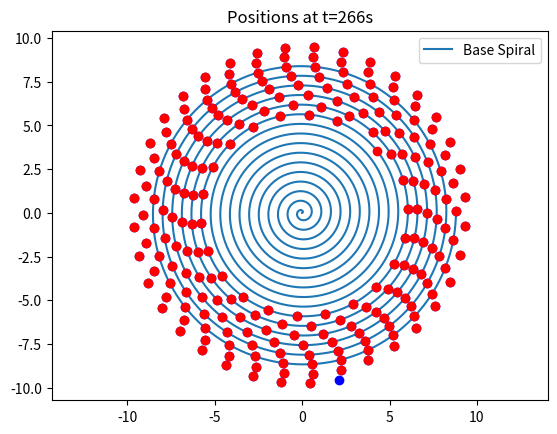

Write Python code to recreate this figure.
import numpy as np
from scipy.optimize import fsolve
import matplotlib.pyplot as plt

width = 0.55
b = width / (2 * np.pi)
theta = 32 * np.pi

R = 16 * width

r_circle = 3.41 - 0.55

length_list = [2.2 - 0.55] * 223
length_list[0] = 3.41 - 0.55

t0 = 0.275

def f(theta):  # 螺线的极坐标方程
    return b * theta

def f1(theta):  # 螺线的笛卡尔坐标方程
    return b * theta * np.cos(theta), b * theta * np.sin(theta)  # x, y

def C(theta):  # 弧长函数
    return (
        b / 2 * (theta * np.sqrt(1 + theta**2) + np.log(theta + np.sqrt(1 + theta**2)))
    )

def calculate_theta(t):  # 求 theta
    return np.sqrt(-2 * (t - 0.275) / b + (32 * np.pi) ** 2)

def slope(theta):  # 斜率
    return (np.sin(theta) + theta * np.cos(theta)) / (
        np.cos(theta) - theta * np.sin(theta)
    )

def get_back_handle(theta, L):  # 计算后把手的 theta
    x, y = f1(theta)

    def d_distance(theta2):
        return (
            (b * theta2 * np.cos(theta2) - x) ** 2
            + (b * theta2 * np.sin(theta2) - y) ** 2
            - L**2
        )

    theta_2 = fsolve(d_distance, theta + 0.1)
    while d_distance(theta_2) > 1e-4 or theta_2 < theta:
        theta_2 += 1e-2

    return theta_2

def draw(t):  # 画底图
    theta = np.linspace(0, 32 * np.pi, 100000)
    x, y = f1(theta)
    plt.plot(x, y, label='Base Spiral')
    
    result = get_result_at_t(t)
    for res in result:
        plt.plot(res['front']['x'], res['front']['y'], 'ro')  # Front handle
        plt.plot(res['back']['x'], res['back']['y'], 'bo')  # Back handle
    
    plt.axis("equal")
    plt.legend()
    plt.title(f"Positions at t={t}s")
    plt.show()

def get_result_at_t(t):
    theta_front = calculate_theta(t)
    v_front = 1.0
    result_list = []
    for k in range(len(length_list)):
        x_front, y_front = f1(theta_front)
        theta_back = get_back_handle(theta_front, length_list[k])[0]
        x_back, y_back = f1(theta_back)
        
        beta = np.arctan2(y_back - y_front, x_back - x_front)  # 该板凳与 x 轴的夹角
        k_front = slope(theta_front)
        alpha_front = np.arctan(k_front)
        k_back = slope(theta_back)
        alpha_back = np.arctan(k_back)
        v_back = v_front * np.cos(beta - alpha_front) / np.cos(beta - alpha_back)

        result_list.append(
            {
                "front": {"x": x_front, "y": y_front, "v": v_front},
                "back": {"x": x_back, "y": y_back, "v": v_back},
            }
        )

        theta_front = theta_back
        v_front = v_back

    return result_list

# Plot the graph at t=66s
draw(266)